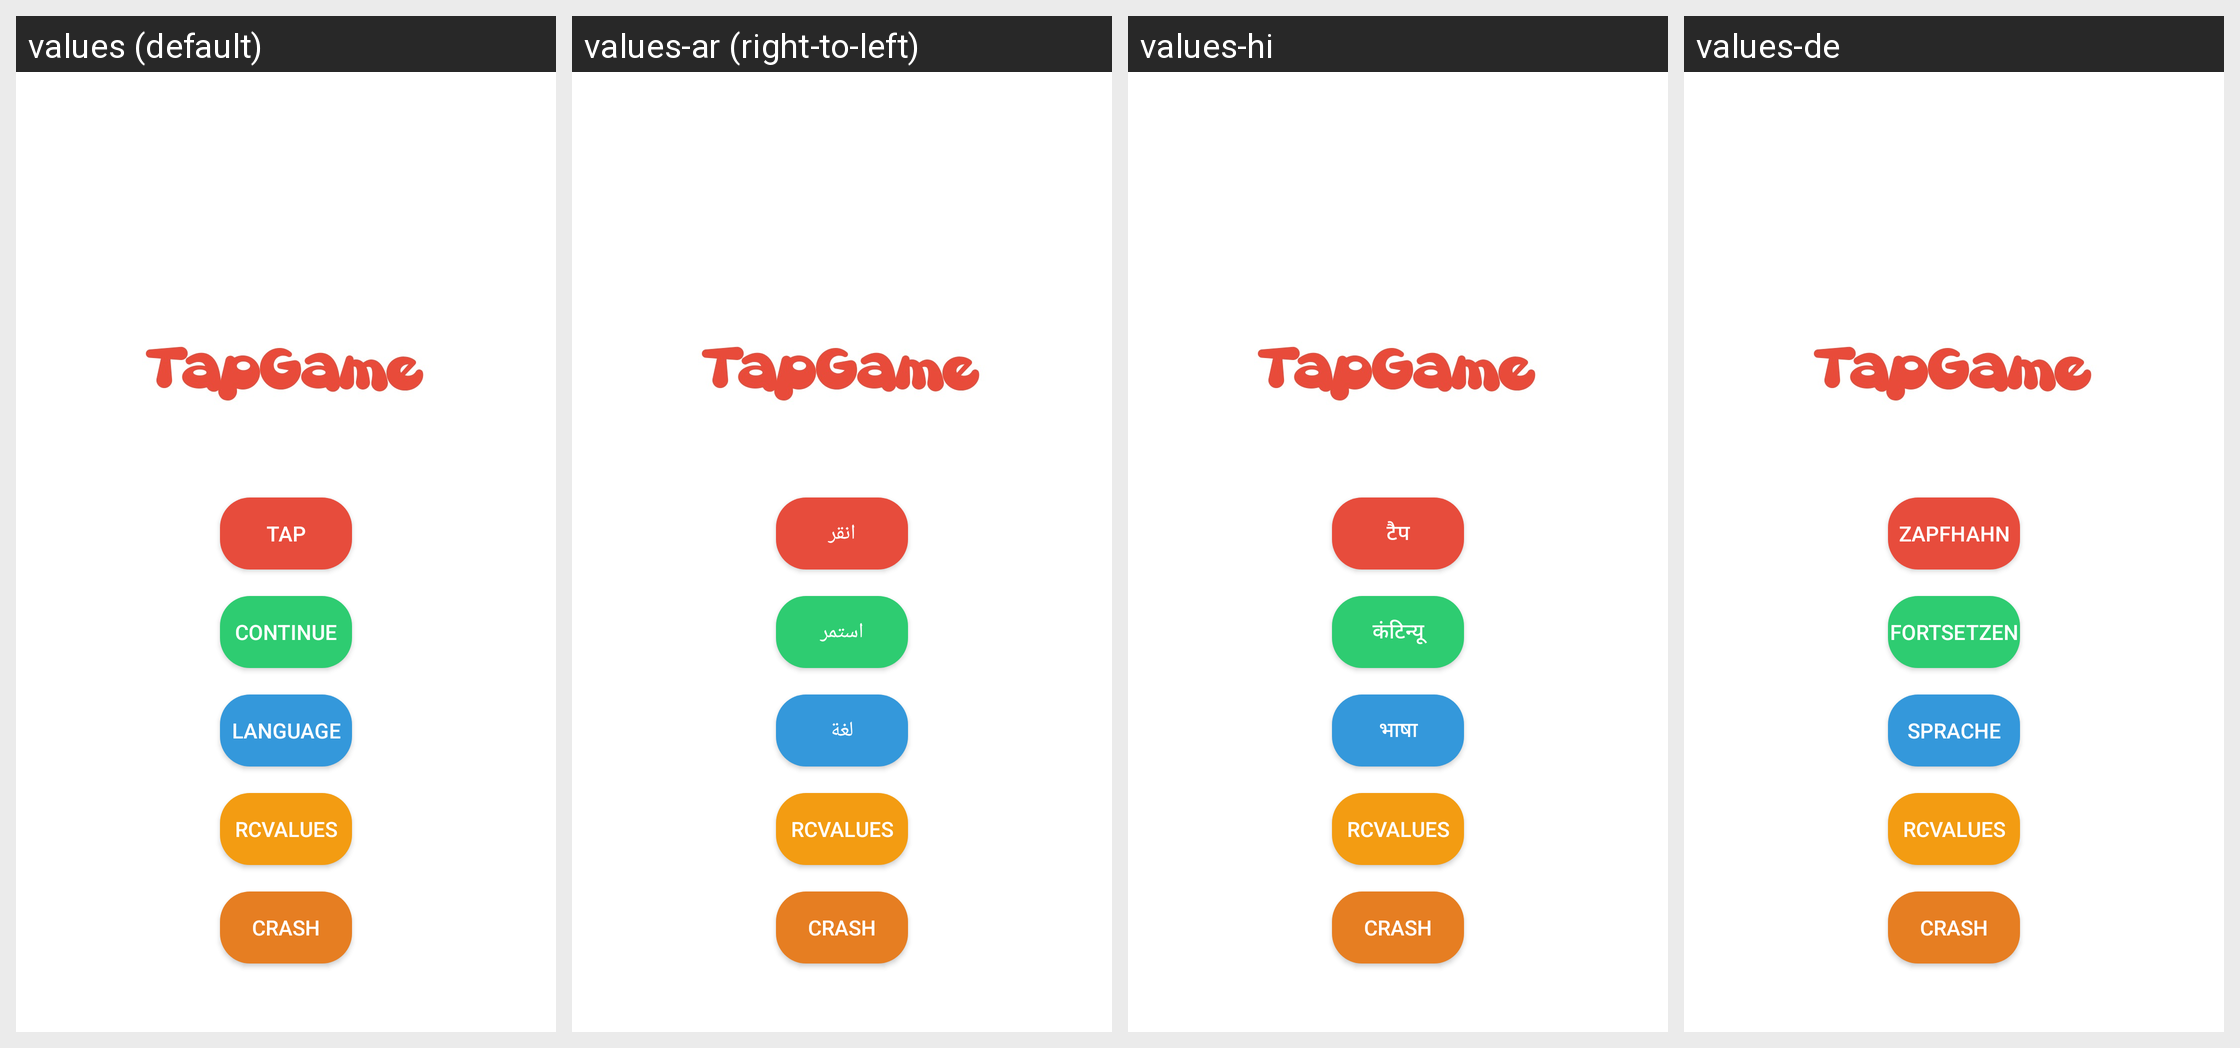

The same Android screen rendered under several of its app's locales, left to right. List the strings drawn on it with the default value and each locale's translation.
Android screen res/layout/fragment_home_screen.xml rendered under 4 locales, left to right: values (default), values-ar (right-to-left), values-hi, values-de. Device: Nexus 5 (rendered at 1080×1920; each locale shown at half size, 540×960, under a caption strip naming it); theme AppTheme.
Other locales in the repository, not shown: values-en, values-fr, values-ja.
Strings drawn on this screen, with the default value and each locale's value (text and hints the layout hard-codes appear in the picture but are not listed):

buttonname
  values: Tap
  values-ar: انقر
  values-hi: टैप
  values-de: Zapfhahn

buttonname2
  values: Continue
  values-ar: استمر
  values-hi: कंटिन्यू
  values-de: fortsetzen

buttonname3
  values: Language
  values-ar: لغة
  values-hi: भाषा
  values-de: Sprache

rcbuttonvalue
  values: RCValues
  values-ar: RCValues
  values-hi: RCValues
  values-de: RCValues
